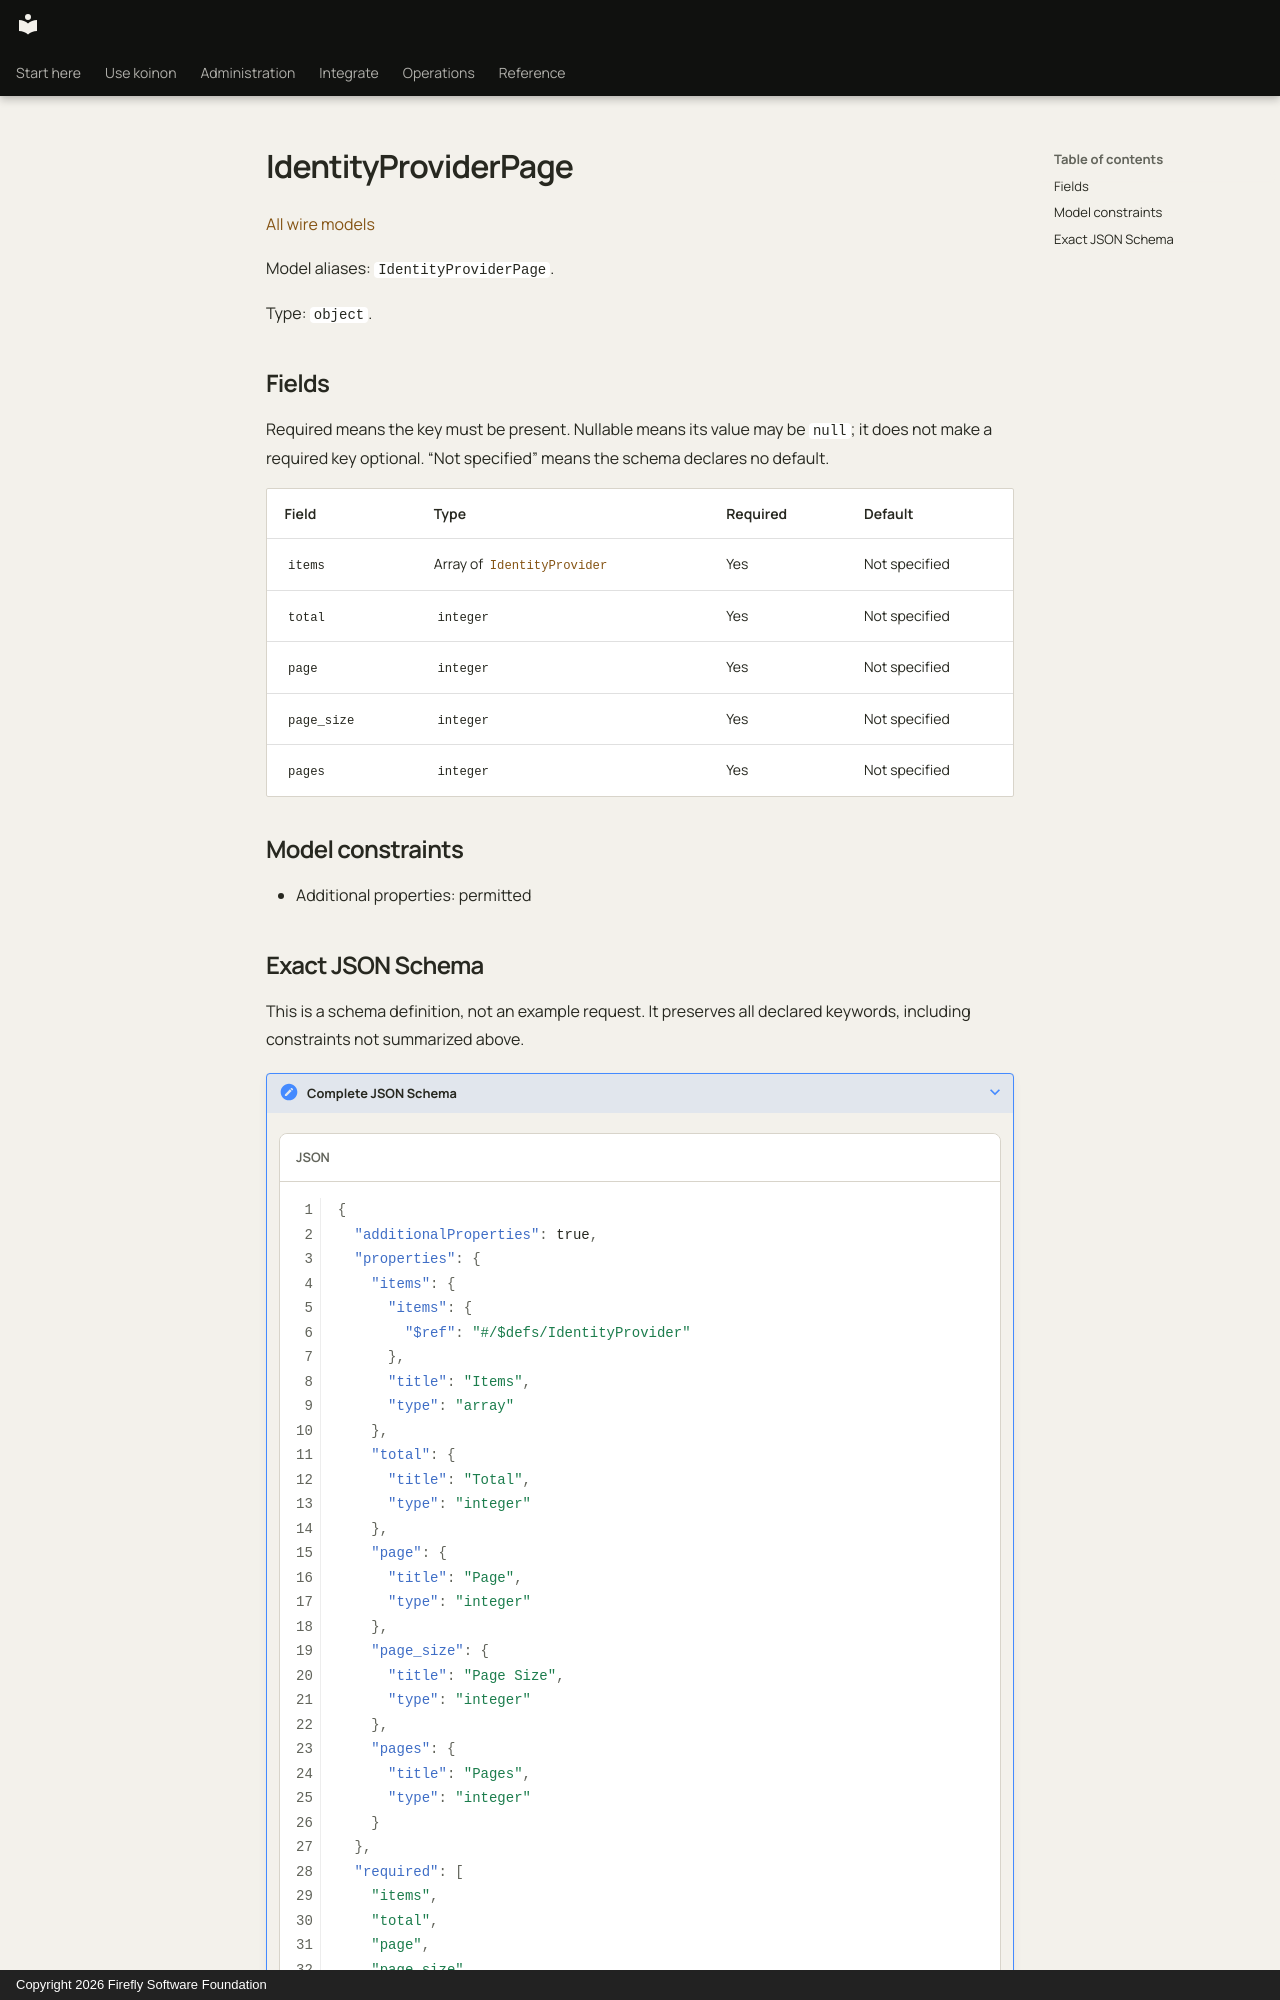

repository: fireflyframework/firefly-koinon · page: reference/models/identityproviderpage/index.html · generator: mkdocs · copyright: Copyright 2026 Firefly Software Foundation

<!-- Copyright 2026 Firefly Software Foundation -->
<!-- SPDX-License-Identifier: Apache-2.0 -->

# IdentityProviderPage

[All wire models](index.md)

Model aliases: `IdentityProviderPage`.

Type: `object`.

## Fields

Required means the key must be present. Nullable means its value may be `null`; it does not make a required key optional. “Not specified” means the schema declares no default.

| Field | Type | Required | Default |
| --- | --- | --- | --- |
| `items` | Array of [`IdentityProvider`](identityprovider.md) | Yes | Not specified |
| `total` | `integer` | Yes | Not specified |
| `page` | `integer` | Yes | Not specified |
| `page_size` | `integer` | Yes | Not specified |
| `pages` | `integer` | Yes | Not specified |

## Model constraints

- Additional properties: permitted
